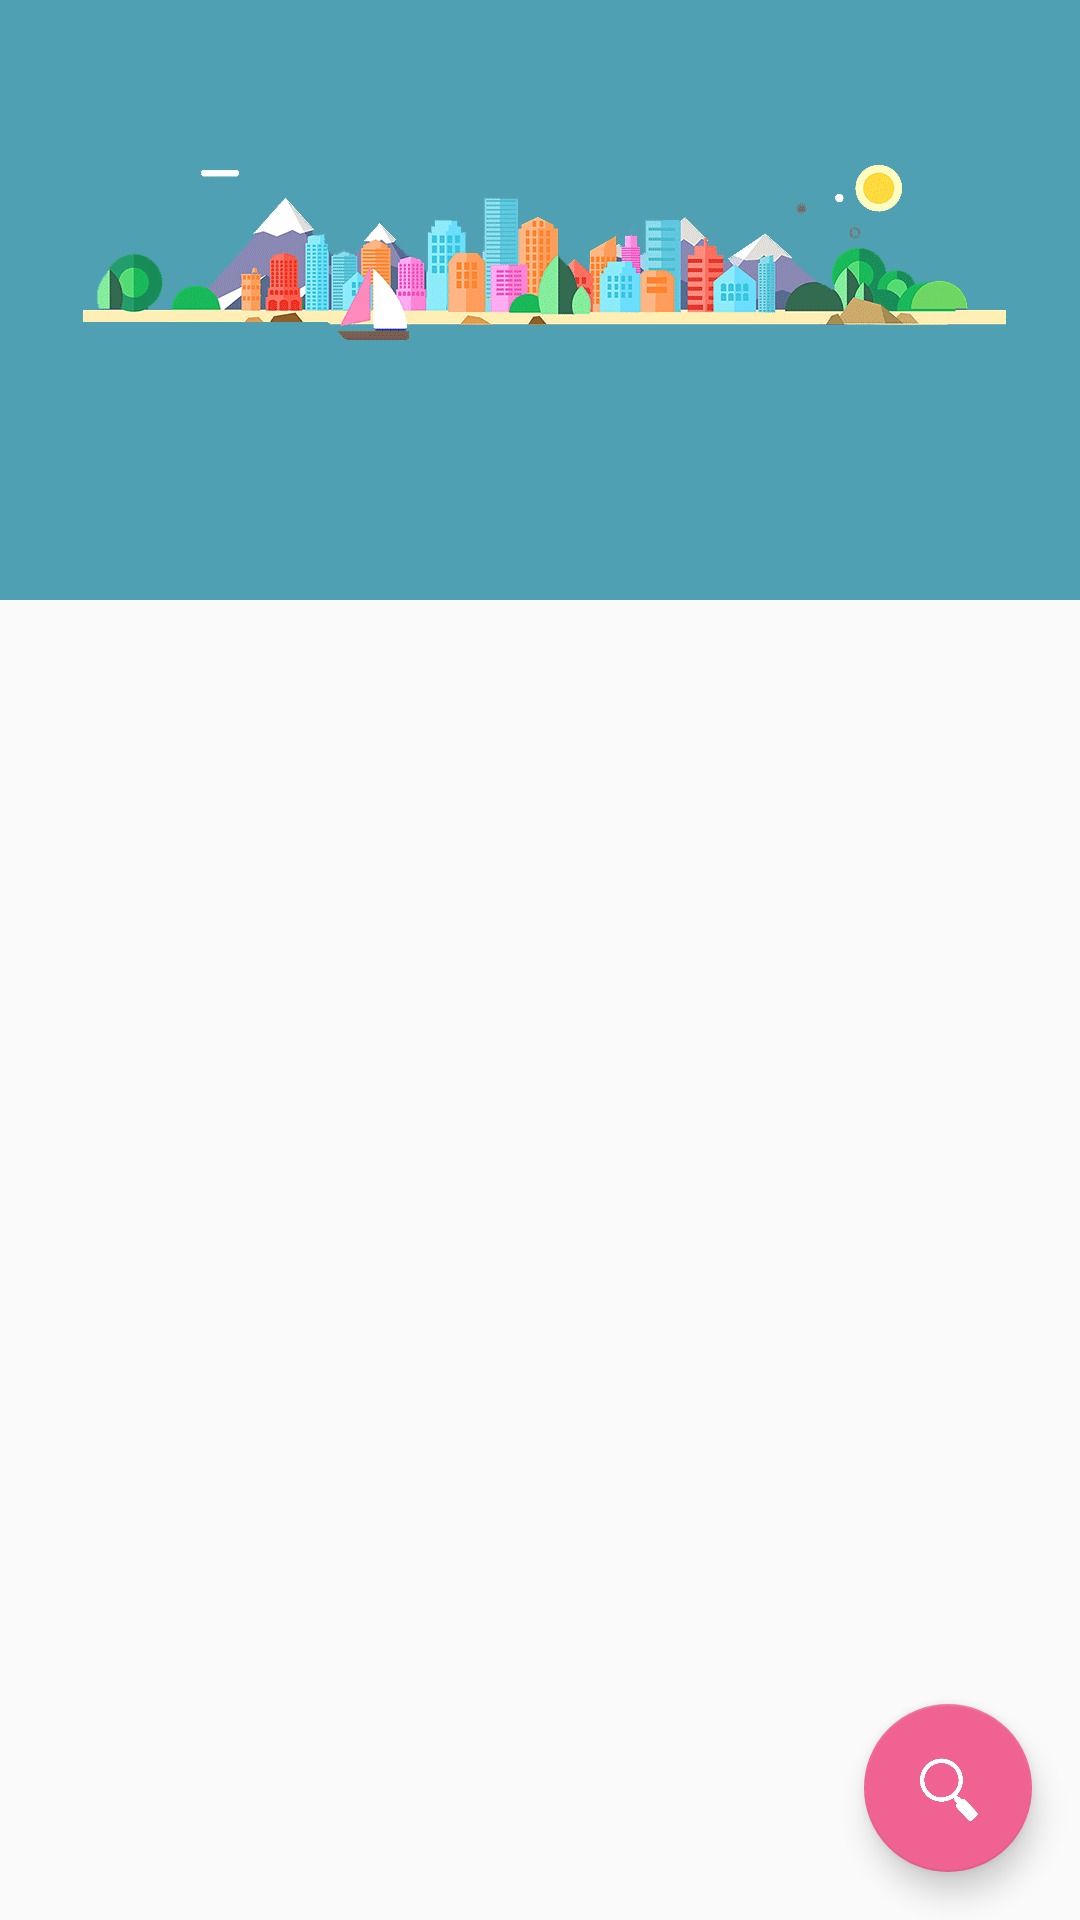

This screen was rendered from an Android layout file. Write that file and the resources it references.
<!-- AndroidManifest.xml: application theme AppTheme -->
<!-- res/layout/app_bar_home.xml -->
<?xml version="1.0" encoding="utf-8"?>
<android.support.design.widget.CoordinatorLayout xmlns:android="http://schemas.android.com/apk/res/android"
    xmlns:app="http://schemas.android.com/apk/res-auto"
    xmlns:tools="http://schemas.android.com/tools"
    android:layout_width="match_parent"
    android:layout_height="match_parent"
    android:fitsSystemWindows="true"
    tools:context="skkk.admin.com.dakai_station.HomeActivity">

    <android.support.design.widget.AppBarLayout
        android:fitsSystemWindows="true"
        android:layout_width="match_parent"
        android:layout_height="200dp"
        style="@style/AppTheme.AppBarOverlay">

        <android.support.design.widget.CollapsingToolbarLayout
            android:id="@+id/collapsing_toolbar"
            android:layout_width="match_parent"
            android:layout_height="match_parent"
            app:contentScrim="?attr/colorPrimary"
            app:expandedTitleMarginBottom="10dp"
            app:layout_scrollFlags="scroll|exitUntilCollapsed">

            <ImageView
                android:id="@id/iv_title"
                app:layout_collapseParallaxMultiplier="0.5"
                android:layout_width="match_parent"
                android:layout_height="match_parent"
                android:src="@drawable/city"/>

            <android.support.v7.widget.Toolbar
                android:elevation="0dp"
                android:background="#00000000"
                android:id="@+id/toolbar"
                android:layout_width="match_parent"
                android:layout_height="?attr/actionBarSize"
                app:layout_collapseMode="pin"/>

        </android.support.design.widget.CollapsingToolbarLayout>

    </android.support.design.widget.AppBarLayout>

    <include layout="@layout/content_home"
        app:layout_behavior="@string/appbar_scrolling_view_behavior"/>

    <android.support.design.widget.FloatingActionButton
        android:id="@+id/fab"
        android:layout_width="wrap_content"
        android:layout_height="wrap_content"
        android:layout_gravity="bottom|end"
        android:layout_margin="@dimen/fab_margin"
        android:src="@drawable/search_icon" />

</android.support.design.widget.CoordinatorLayout>
<!-- res/layout/content_home.xml (included above) -->
<?xml version="1.0" encoding="utf-8"?>
<android.support.design.widget.CoordinatorLayout xmlns:android="http://schemas.android.com/apk/res/android"
    xmlns:app="http://schemas.android.com/apk/res-auto"
    xmlns:tools="http://schemas.android.com/tools"
    android:id="@id/cl_home"
    android:layout_width="match_parent"
    android:layout_height="match_parent"
    app:layout_behavior="@string/appbar_scrolling_view_behavior"
    tools:context="skkk.admin.com.dakai_station.HomeActivity"
    tools:showIn="@layout/app_bar_home">



        <FrameLayout
            android:id="@id/home_fragment"
            android:layout_width="match_parent"
            android:layout_height="match_parent">

        </FrameLayout>


</android.support.design.widget.CoordinatorLayout>
<!-- resources referenced by this layout -->
<resources>
  <dimen name="fab_margin">16dp</dimen>
  <!-- drawable city: png bitmap (drawable, 28826 bytes) -->
  <!-- drawable search_icon: png bitmap (drawable, 2671 bytes) -->
  <style name="AppTheme.AppBarOverlay" parent="ThemeOverlay.AppCompat.Dark.ActionBar">
          <item name="elevation">0dp</item>
          <item name="android:background">?attr/colorPrimary</item>
      </style>
  <style name="AppTheme" parent="Theme.AppCompat.Light.DarkActionBar">
          
  
          
          <item name="android:windowDrawsSystemBarBackgrounds">true</item>
  
          <item name="colorPrimary">@color/colorPrimary</item>
          <item name="colorPrimaryDark">@color/colorPrimaryDark</item>
          <item name="colorAccent">@color/colorAccent</item>
      </style>
  <color name="colorPrimary">#50a0b4</color>
  <color name="colorPrimaryDark">#50a0b4</color>
  <color name="colorAccent">#f06292</color>
</resources>
